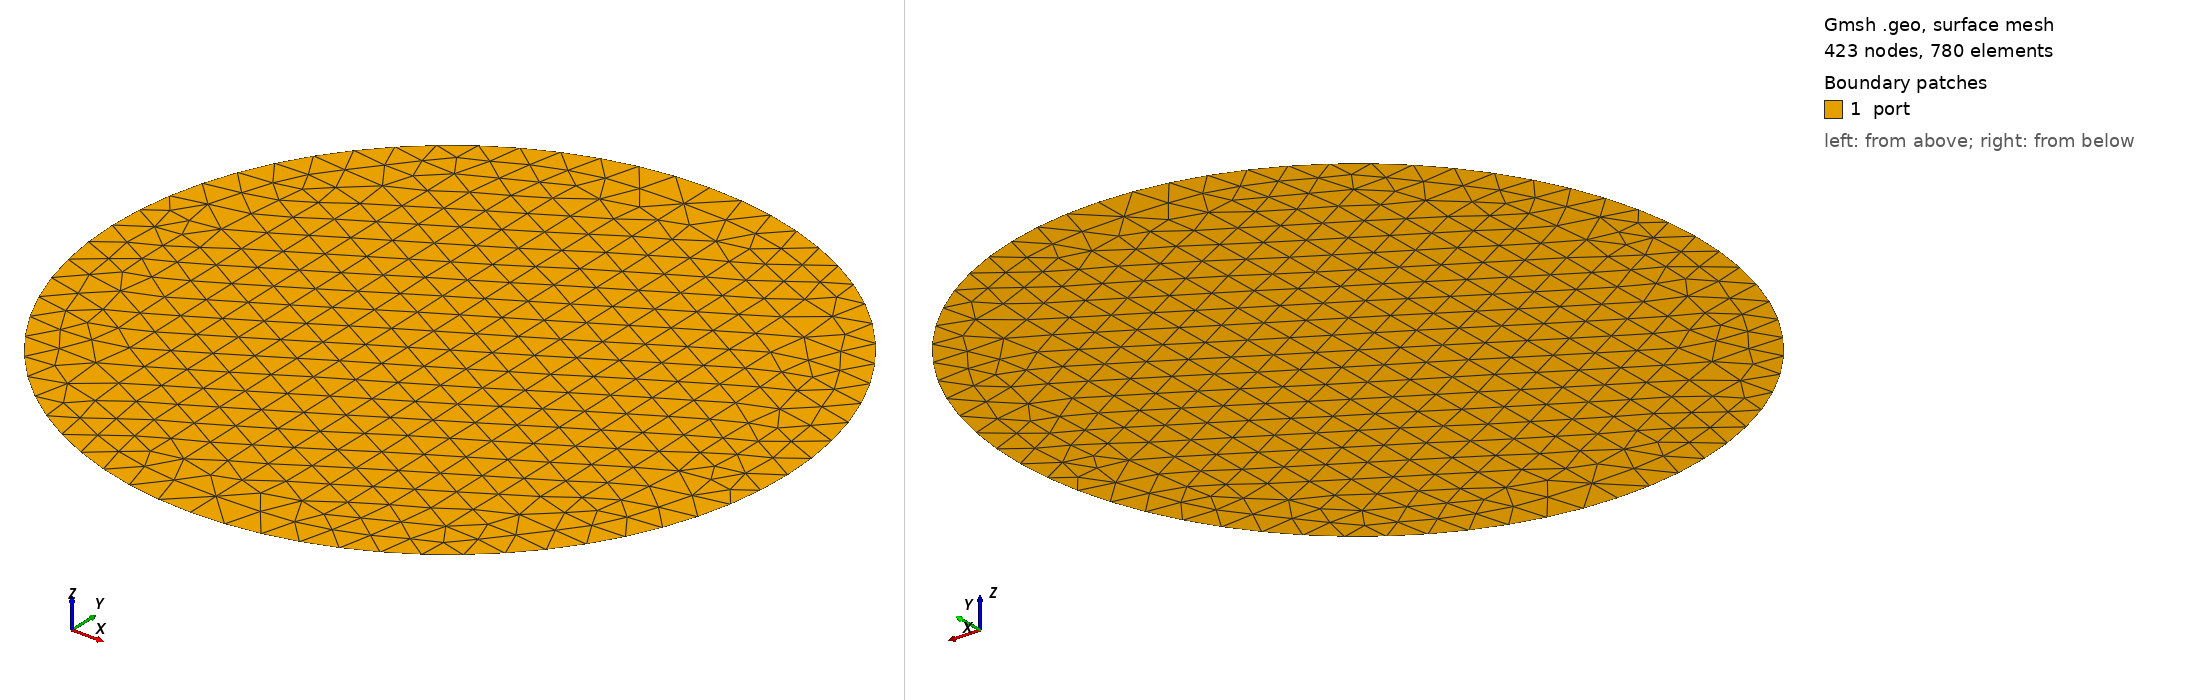

Gmsh geometry script, surface-meshed: 423 nodes, 780 surface elements. Boundary patches (legend numbers): 1 port. Left view from above one corner, right view from below the opposite corner. Legend entries are the model's physical surfaces. The drawing asked Gmsh for element sizes between 1% and 20% of the model's largest extent; the script's own settings can give other sizes.

=== circular_axis.geo (drawn) ===
// Gmsh project created on Tue Dec 17 08:52:16 2024


//+
Point(1) = {0, 0, 0, 0.1};
//+
Point(2) = {0, -1, 0, 0.1};
//+
Point(3) = {1, 0, 0, 0.1};
//+
Point(4) = {0, 1, 0, 0.1};
//+
Point(5) = {-1, 0, 0, 0.1};
//+
Circle(1) = {2, 1, 3};
//+
Circle(2) = {3, 1, 4};
//+
Circle(3) = {4, 1, 5};
//+
Circle(4) = {5, 1, 2};
//+
Line(5) = {2, 1};
//+
Line(6) = {1, 4};
//+
Physical Curve("wall", 7) = {2, 3, 4, 1};
//+
Curve Loop(1) = {5, 6, -2, -1};
//+
Plane Surface(1) = {1};
//+
Curve Loop(2) = {5, 6, 3, 4};
//+
Plane Surface(2) = {2};
//+
Physical Surface("port", 8) = {1, 2};
